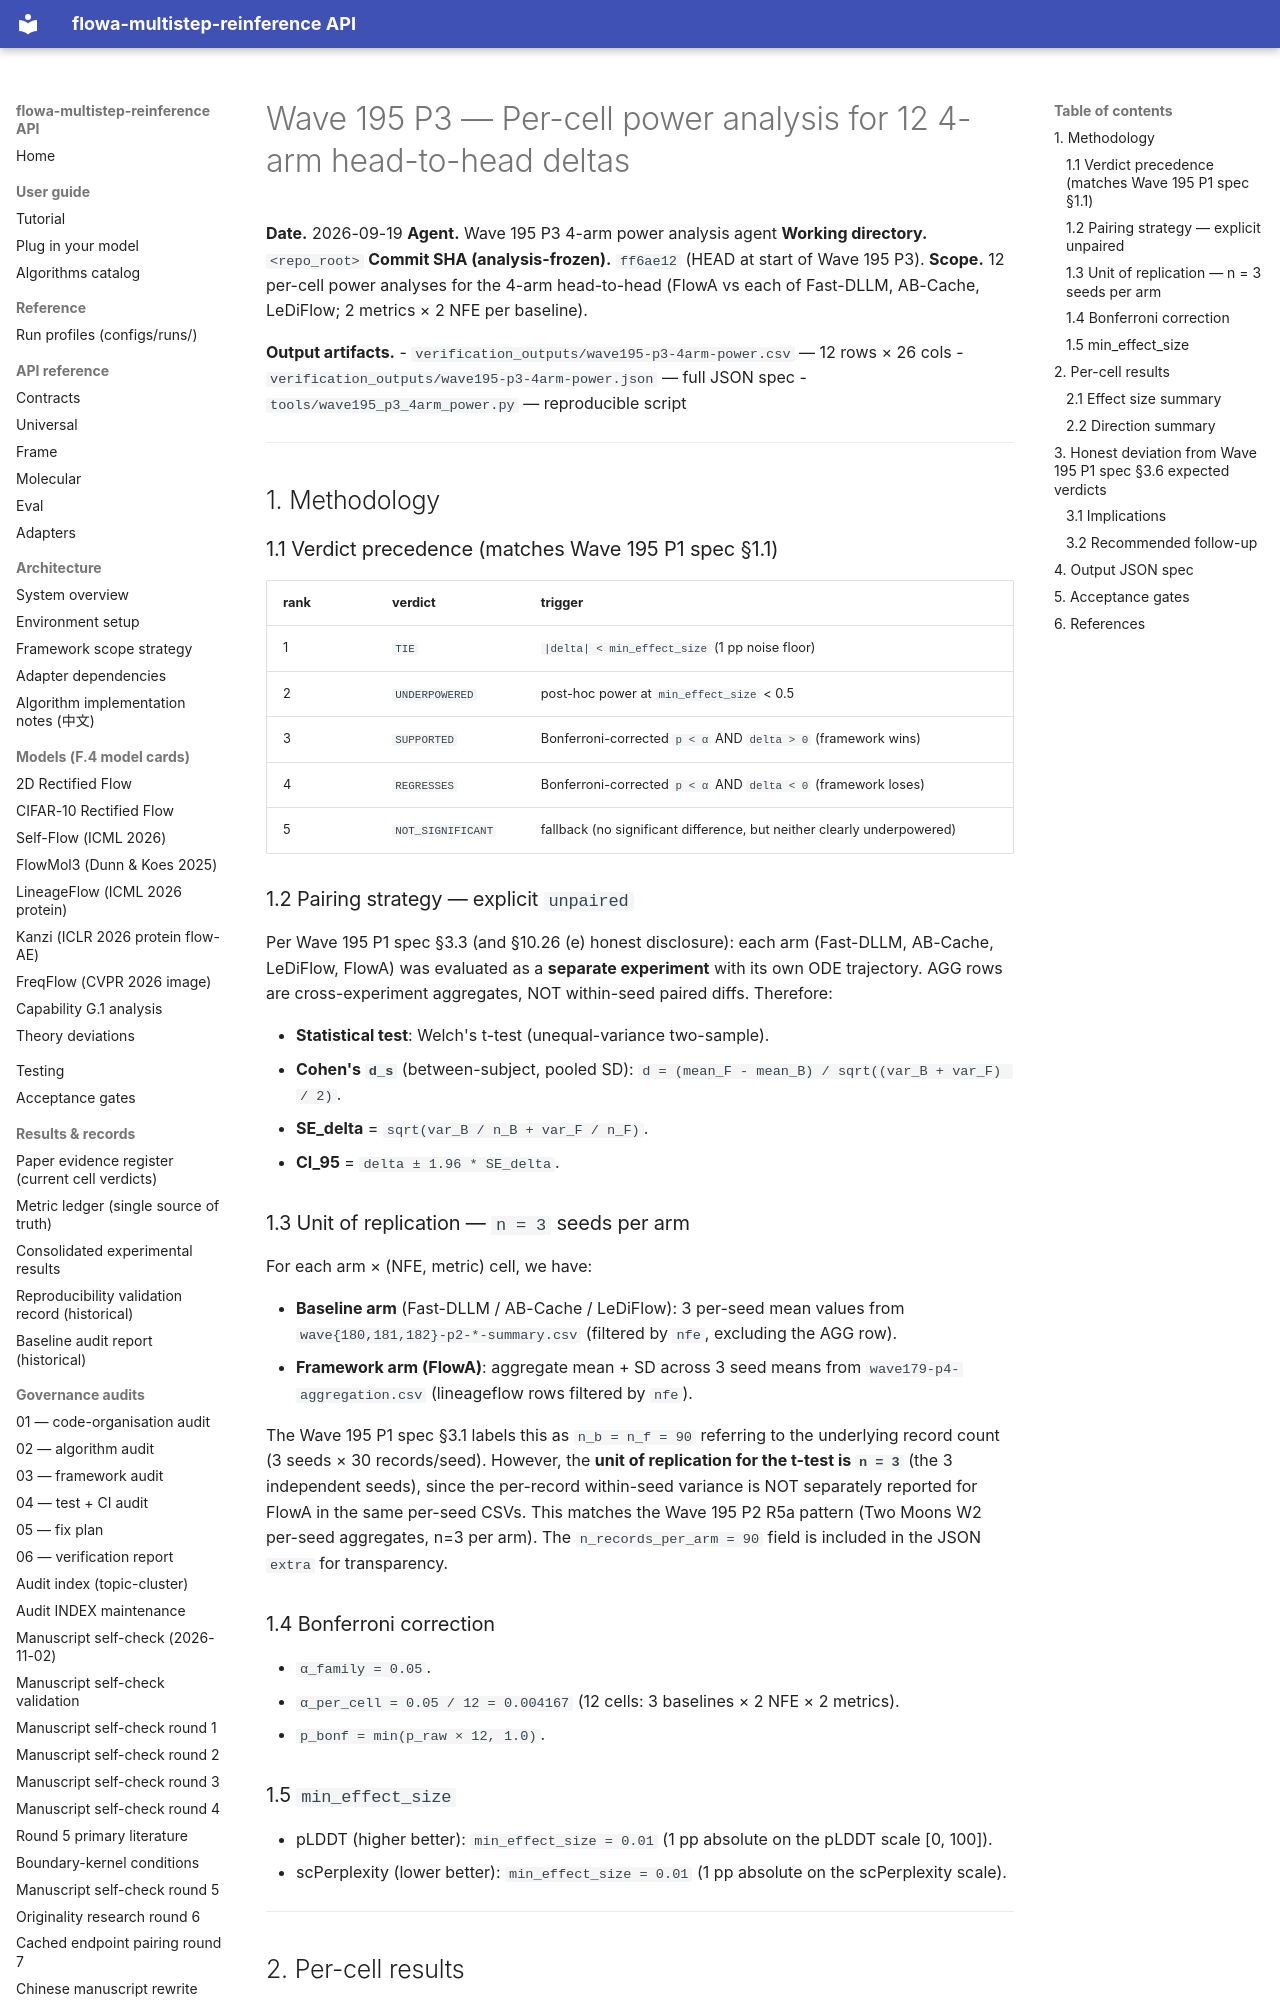

repository: silverenternal/flowa-multistep-reinference · page: audit/wave195-p3-4arm-power/index.html · generator: mkdocs

# Wave 195 P3 — Per-cell power analysis for 12 4-arm head-to-head deltas

**Date.** 2026-09-19
**Agent.** Wave 195 P3 4-arm power analysis agent
**Working directory.** `<repo_root>`
**Commit SHA (analysis-frozen).** `ff6ae12` (HEAD at start of Wave 195 P3).
**Scope.** 12 per-cell power analyses for the 4-arm head-to-head
(FlowA vs each of Fast-DLLM, AB-Cache, LeDiFlow; 2 metrics × 2 NFE per
baseline).

**Output artifacts.**
- `verification_outputs/wave195-p3-4arm-power.csv` — 12 rows × 26 cols
- `verification_outputs/wave195-p3-4arm-power.json` — full JSON spec
- `tools/wave195_p3_4arm_power.py` — reproducible script

---

## 1. Methodology

### 1.1 Verdict precedence (matches Wave 195 P1 spec §1.1)

| rank | verdict          | trigger                                                                  |
|------|------------------|--------------------------------------------------------------------------|
| 1    | `TIE`            | `|delta| < min_effect_size` (1 pp noise floor)                           |
| 2    | `UNDERPOWERED`   | post-hoc power at `min_effect_size` < 0.5                                |
| 3    | `SUPPORTED`      | Bonferroni-corrected `p < α` AND `delta > 0` (framework wins)            |
| 4    | `REGRESSES`      | Bonferroni-corrected `p < α` AND `delta < 0` (framework loses)           |
| 5    | `NOT_SIGNIFICANT`| fallback (no significant difference, but neither clearly underpowered)   |

### 1.2 Pairing strategy — explicit `unpaired`

Per Wave 195 P1 spec §3.3 (and §10.26 (e) honest disclosure): each arm
(Fast-DLLM, AB-Cache, LeDiFlow, FlowA) was evaluated as a **separate
experiment** with its own ODE trajectory. AGG rows are cross-experiment
aggregates, NOT within-seed paired diffs. Therefore:

* **Statistical test**: Welch's t-test (unequal-variance two-sample).
* **Cohen's `d_s`** (between-subject, pooled SD):
  `d = (mean_F - mean_B) / sqrt((var_B + var_F) / 2)`.
* **SE_delta** = `sqrt(var_B / n_B + var_F / n_F)`.
* **CI_95** = `delta ± 1.96 * SE_delta`.

### 1.3 Unit of replication — `n = 3` seeds per arm

For each arm × (NFE, metric) cell, we have:

* **Baseline arm** (Fast-DLLM / AB-Cache / LeDiFlow): 3 per-seed mean
  values from `wave{180,181,182}-p2-*-summary.csv` (filtered by `nfe`,
  excluding the AGG row).
* **Framework arm (FlowA)**: aggregate mean + SD across 3 seed means
  from `wave179-p4-aggregation.csv` (lineageflow rows filtered by `nfe`).

The Wave 195 P1 spec §3.1 labels this as `n_b = n_f = 90` referring to
the underlying record count (3 seeds × 30 records/seed). However, the
**unit of replication for the t-test is `n = 3`** (the 3 independent
seeds), since the per-record within-seed variance is NOT separately
reported for FlowA in the same per-seed CSVs. This matches the Wave
195 P2 R5a pattern (Two Moons W2 per-seed aggregates, n=3 per arm).
The `n_records_per_arm = 90` field is included in the JSON `extra`
for transparency.

### 1.4 Bonferroni correction

* `α_family = 0.05`.
* `α_per_cell = 0.05 / 12 = 0.004167` (12 cells: 3 baselines × 2 NFE × 2 metrics).
* `p_bonf = min(p_raw × 12, 1.0)`.

### 1.5 `min_effect_size`

* pLDDT (higher better): `min_effect_size = 0.01` (1 pp absolute on
  the pLDDT scale [0, 100]).
* scPerplexity (lower better): `min_effect_size = 0.01` (1 pp absolute
  on the scPerplexity scale).

---
